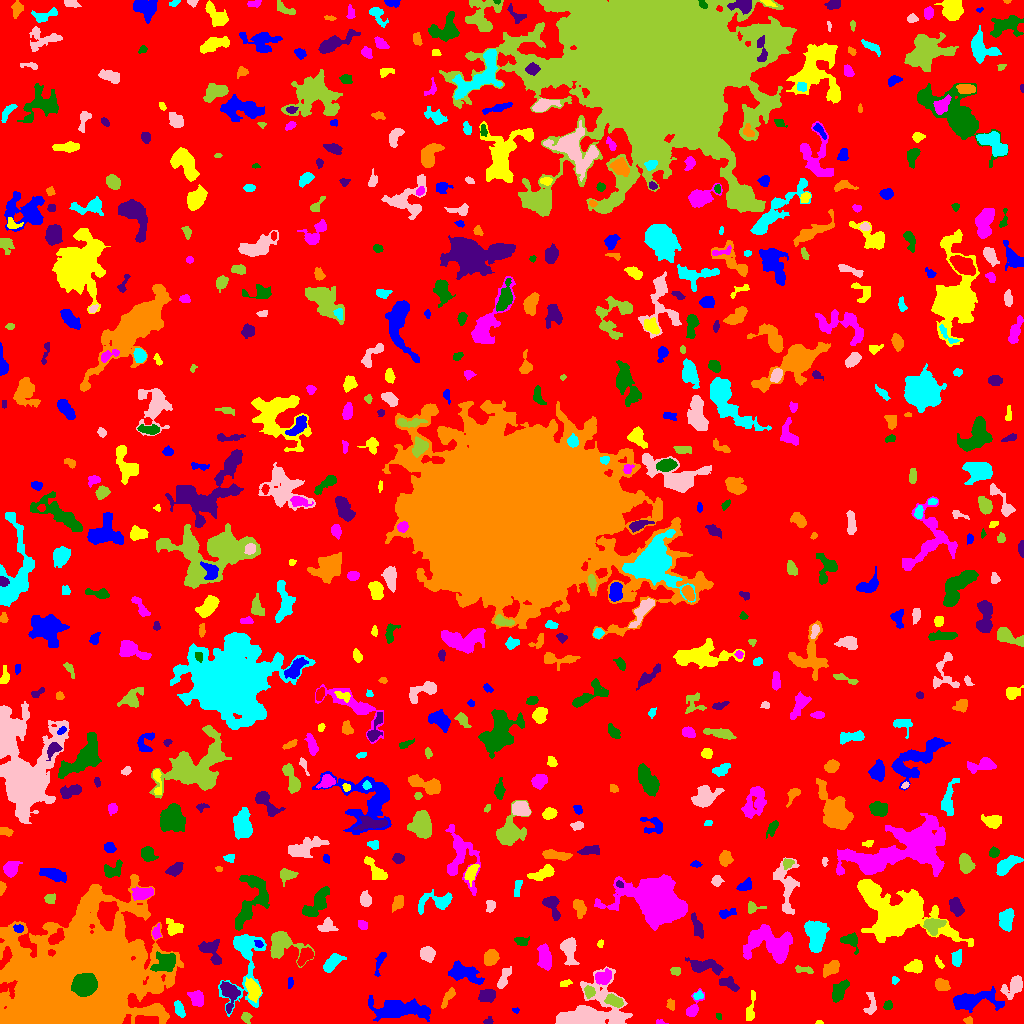

Values plotted in this chart, from the file beside it:
ID, X, Y, A, B, theta, total_flux, mu_max, mu_median, mu_mean, R_fwhm, R_e, R10, R90, x_start, x_end, y_start, y_end, area, greylevel
0, 519.1, 511.3, 298.7, 291.4, -0.718, 1168916, 11.0, 1.0, 1.511, 48.86, 220.4, 82.44, 367, 0, 1023, 0, 1023, 773546, 1.511
1, 398.7, 14.04, 14.73, 4.32, -0.04329, 4451, 16.0, 4.0, 5.081, 7.291, 8.425, 3.09, 14.23, 368, 430, 2, 28, 876, 8.081
2, 819.4, 0.9508, 1.947, 0.9302, -0.0206, 61.0, 4.0, 2.0, 2.103, 2.523, 1.693, 0.5642, 2.523, 815, 823, 0, 3, 29, 6.103
3, 659.8, 1.141, 2.771, 1.091, -0.09606, 78.0, 3.0, 2.0, 1.857, 2.877, 1.954, 0.7979, 3.09, 656, 668, 0, 4, 42, 5.857
4, 718.5, 7.0, 1.519, 1.299, -0.9288, 47.0, 4.0, 1.0, 1.237, 1.871, 1.693, 0.5642, 2.877, 716, 721, 4, 10, 38, 6.237
5, 488.5, 2.429, 2.466, 1.839, 0.2936, 91.0, 3.0, 1.0, 1.542, 2.932, 2.459, 0.9772, 3.909, 483, 493, 0, 7, 59, 6.542
6, 968.2, 3.0, 2.061, 1.623, -0.3567, 53.0, 2.0, 1.0, 0.8833, 3.613, 2.111, 0.7979, 3.338, 963, 972, 0, 7, 60, 6.883
7, 179, 14.5, 3.993, 1.956, -1.194, 363.0, 6.0, 2.0, 2.556, 4.652, 3.568, 1.382, 5.47, 174, 185, 6, 23, 142, 6.556
8, 870.4, 18.2, 6.54, 2.753, 1.46, 238.0, 3.0, 1.0, 1.425, 4.82, 4.029, 1.493, 6.308, 863, 876, 9, 31, 167, 6.425
9, 246, 5.963, 2.52, 2.439, -0.6643, 216.0, 6.0, 2.0, 2.274, 3.29, 2.821, 0.9772, 4.72, 241, 252, 0, 11, 95, 6.274
10, 924.1, 9.098, 5.625, 3.796, -1.468, 727.0, 8.0, 3.0, 3.366, 5.232, 4.652, 1.693, 7.356, 914, 931, 0, 18, 216, 6.366
11, 515, 13.56, 1.912, 1.272, -0.2845, 81.0, 4.0, 2.0, 2.189, 2.706, 1.871, 0.7979, 2.932, 512, 519, 10, 16, 37, 7.189
12, 750.3, 13.9, 8.834, 1.911, 1.397, 248.0, 4.0, 1.0, 1.385, 4.618, 4.107, 1.493, 6.652, 746, 755, 3, 33, 179, 5.385
13, 196.8, 25.2, 4.104, 3.108, -0.9487, 759.0, 8.0, 3.0, 3.721, 5.557, 4.478, 1.784, 7.092, 187, 203, 17, 33, 204, 6.721
14, 888.4, 17.85, 2.283, 2.086, 0.7369, 131.0, 3.0, 2.0, 1.679, 3.656, 2.764, 1.128, 4.297, 883, 892, 14, 23, 78, 6.679
15, 229, 30.51, 6.649, 3.5, -1.417, 1008, 9.0, 2.0, 3.102, 5.171, 4.82, 1.871, 8.156, 220, 240, 10, 42, 325, 9.102
16, 671, 18.61, 2.897, 1.817, -1.464, 122.0, 3.0, 1.5, 1.488, 3.613, 2.932, 1.128, 4.442, 666, 674, 13, 25, 82, 5.488
17, 244.9, 68.21, 20.62, 8.381, 1.493, 2541, 11.0, 2.0, 2.75, 6.257, 7.674, 2.706, 14.16, 218, 266, 7, 89, 924, 6.75
18, 589, 9.105, 15.86, 10.28, 0.3654, 9942, 38.0, 4.0, 6.536, 5.917, 9.202, 3.038, 18.1, 555, 632, 0, 57, 1521, 9.536
19, 614.6, 22.37, 4.026, 2.104, -0.4069, 634.0, 11.0, 3.0, 3.464, 3.656, 3.7, 1.382, 5.836, 604, 623, 16, 30, 183, 10.46
20, 716.8, 23.82, 2.372, 1.779, -1.175, 149.0, 4.0, 2.0, 1.987, 3.909, 2.646, 0.9772, 4.107, 712, 721, 19, 29, 75, 5.987
21, 970.6, 22.37, 11.93, 4.073, 0.07821, 3507, 19.0, 4.0, 5.629, 6.308, 6.531, 2.459, 11.62, 953, 1004, 11, 37, 623, 8.629
22, 253, 33.48, 5.556, 2.936, -1.254, 818.0, 6.0, 3.0, 3.183, 7.313, 5.109, 2.034, 7.695, 245, 261, 21, 46, 257, 9.183
23, 693, 15.33, 6.948, 2.857, 1.132, 688.0, 8.0, 3.0, 3.679, 5.046, 4.068, 1.596, 6.723, 686, 704, 7, 35, 187, 6.679
24, 84.97, 39.03, 5.232, 4.691, 0.1837, 10613, 54.0, 18.0, 20.73, 7.334, 6.333, 2.523, 10.23, 71, 97, 27, 50, 512, 90.73
25, 487.4, 28.28, 4.115, 2.938, 0.1934, 925.0, 10.0, 4.0, 4.579, 5.528, 4.406, 1.693, 6.91, 478, 495, 21, 34, 202, 7.579
26, 447.5, 25.73, 5.834, 1.698, 1.054, 215.0, 3.0, 1.0, 1.443, 4.478, 3.785, 1.493, 6.024, 441, 455, 15, 36, 149, 5.443
27, 698.5, 28.04, 2.384, 1.708, 0.2728, 227.0, 7.0, 3.0, 3.027, 3.038, 2.523, 0.9772, 3.989, 693, 703, 24, 33, 75, 9.027
28, 1014, 37.83, 5.824, 3.523, 0.8498, 1109, 13.0, 3.0, 3.648, 4.068, 4.652, 1.693, 8.098, 1000, 1022, 24, 48, 304, 8.648
29, 589.3, 31.84, 2.828, 2.318, -1.166, 430.0, 7.0, 4.0, 3.707, 4.334, 3.29, 1.382, 5.015, 584, 595, 25, 38, 116, 11.71
30, 309.6, 22.06, 8.153, 3.646, 1.516, 1408, 9.0, 2.0, 3.115, 6.05, 5.863, 2.257, 9.901, 302, 319, 8, 46, 452, 7.115
31, 289.8, 41.3, 2.687, 1.388, 1.467, 107.0, 4.0, 2.0, 1.754, 3.385, 2.459, 0.9772, 3.785, 288, 293, 35, 46, 61, 5.754
32, 565.1, 40.23, 3.033, 1.507, 0.2666, 132.0, 4.0, 2.0, 1.833, 3.785, 2.764, 0.9772, 4.222, 560, 572, 37, 44, 72, 6.833
33, 603, 46.31, 4.333, 2.934, 0.4406, 858.0, 8.0, 4.0, 4.105, 6.129, 4.406, 1.784, 6.864, 595, 611, 39, 55, 209, 11.11
34, 838.7, 31.83, 5.798, 3.052, 1.06, 1086, 9.0, 4.0, 4.177, 5.202, 5.109, 1.954, 8.019, 832, 849, 21, 44, 260, 7.177
35, 728.8, 39.76, 5.558, 2.72, -0.495, 504.0, 5.0, 3.0, 2.754, 5.944, 4.618, 1.871, 6.817, 719, 739, 32, 47, 183, 6.754
36, 941.3, 38.19, 3.275, 2.707, -0.4684, 757.0, 12.0, 4.0, 4.644, 4.297, 3.742, 1.493, 6.024, 935, 950, 33, 45, 163, 8.644
37, 894.7, 43.4, 2.073, 1.736, 1.493, 78.0, 2.0, 2.0, 1.5, 3.909, 2.459, 0.9772, 3.568, 892, 899, 39, 47, 52, 5.5
38, 502.8, 43.09, 6.028, 2.062, 1.139, 359.0, 7.0, 1.0, 1.93, 3.241, 3.568, 1.262, 6.747, 497, 511, 35, 57, 186, 5.93
39, 675.2, 52.67, 2.52, 1.885, -0.1481, 132.0, 3.0, 2.0, 1.63, 3.656, 2.585, 1.128, 4.068, 670, 680, 48, 56, 81, 5.63
40, 360.9, 59.51, 3.28, 2.612, -1.333, 285.0, 5.0, 2.0, 1.979, 3.909, 3.613, 1.382, 5.836, 355, 367, 51, 67, 144, 5.979
41, 380.4, 63.16, 6.858, 1.718, 1.239, 309.0, 8.0, 2.0, 2.161, 2.585, 3.338, 1.128, 5.726, 374, 386, 47, 71, 143, 7.161
42, 939.1, 60.63, 3.609, 1.297, -1.073, 95.0, 2.0, 1.0, 1.319, 4.37, 2.706, 1.128, 3.989, 935, 944, 55, 68, 72, 5.319
43, 544.9, 65.02, 5.291, 2.874, -1.443, 1089, 10.0, 3.0, 3.63, 5.809, 4.787, 1.871, 7.878, 537, 551, 53, 80, 300, 7.63
44, 165.1, 61.02, 6.009, 4.198, 0.4668, 2122, 12.0, 5.0, 5.814, 7.442, 5.997, 2.394, 9.458, 150, 175, 52, 72, 365, 11.81
45, 703.8, 57.43, 8.263, 3.104, -0.07448, 806.0, 6.0, 2.0, 2.277, 6.604, 5.47, 2.111, 8.813, 685, 723, 48, 66, 354, 6.277
46, 831.4, 55.66, 4.386, 2.625, 0.6014, 693.0, 9.0, 3.0, 3.316, 4.26, 4.146, 1.596, 6.699, 823, 839, 46, 63, 209, 7.316
47, 331.6, 60.25, 5.783, 2.672, 0.7611, 655.0, 7.0, 2.0, 2.663, 5.046, 4.583, 1.784, 7.225, 323, 346, 51, 70, 246, 6.663
48, 569.3, 74.33, 6.508, 3.294, -1.479, 1548, 14.0, 4.0, 4.793, 5.262, 5.109, 1.871, 8.63, 560, 579, 58, 86, 323, 7.793
49, 803.7, 53.66, 5.428, 1.581, -0.1459, 262.0, 6.0, 2.0, 2.404, 4.029, 3.241, 1.262, 5.046, 795, 813, 50, 58, 109, 7.404
50, 305.3, 67.01, 4.792, 2.576, 0.8475, 776.0, 9.0, 3.0, 3.919, 4.918, 4.222, 1.693, 6.77, 297, 313, 57, 76, 198, 8.919
51, 463.6, 50.85, 8.506, 3.749, -0.3094, 2052, 12.0, 4.0, 4.591, 6.933, 6.283, 2.394, 10.25, 448, 484, 39, 63, 447, 7.591
52, 915, 56.79, 4.119, 2.692, 0.1224, 711.0, 8.0, 3.0, 3.628, 5.412, 4.107, 1.596, 6.531, 904, 922, 50, 64, 196, 7.628
53, 769.7, 79.76, 12.96, 8.152, -0.2566, 4634, 10.0, 4.0, 4.477, 12.59, 10.37, 4.068, 15.88, 743, 792, 60, 99, 1035, 7.477
54, 850.9, 82.77, 4.983, 3.719, -0.6681, 983.0, 10.0, 4.0, 4.94, 5.585, 4.618, 1.784, 7.203, 840, 858, 69, 91, 199, 6.94
55, 210.2, 73.22, 6.933, 4.167, -0.9086, 958.0, 9.0, 2.0, 3.022, 4.918, 4.918, 1.871, 8.253, 198, 221, 59, 84, 317, 8.022
56, 490.8, 65.82, 3.818, 3.262, 0.8645, 957.0, 9.0, 4.0, 4.536, 5.698, 4.583, 1.784, 7.114, 484, 499, 58, 74, 211, 7.536
57, 956.4, 64.63, 3.594, 2.166, 1.46, 492.0, 10.0, 3.0, 3.28, 3.523, 3.385, 1.262, 5.726, 951, 961, 57, 74, 150, 8.28
58, 427.1, 69.8, 3.354, 3.25, -0.7743, 828.0, 9.0, 4.0, 4.119, 5.171, 4.222, 1.693, 6.676, 420, 435, 61, 77, 201, 8.119
59, 281.1, 79.21, 8.004, 6.651, -0.3184, 2886, 14.0, 4.0, 5.228, 7.756, 6.676, 2.646, 11.03, 270, 314, 56, 92, 552, 8.228
... 619 more rows
